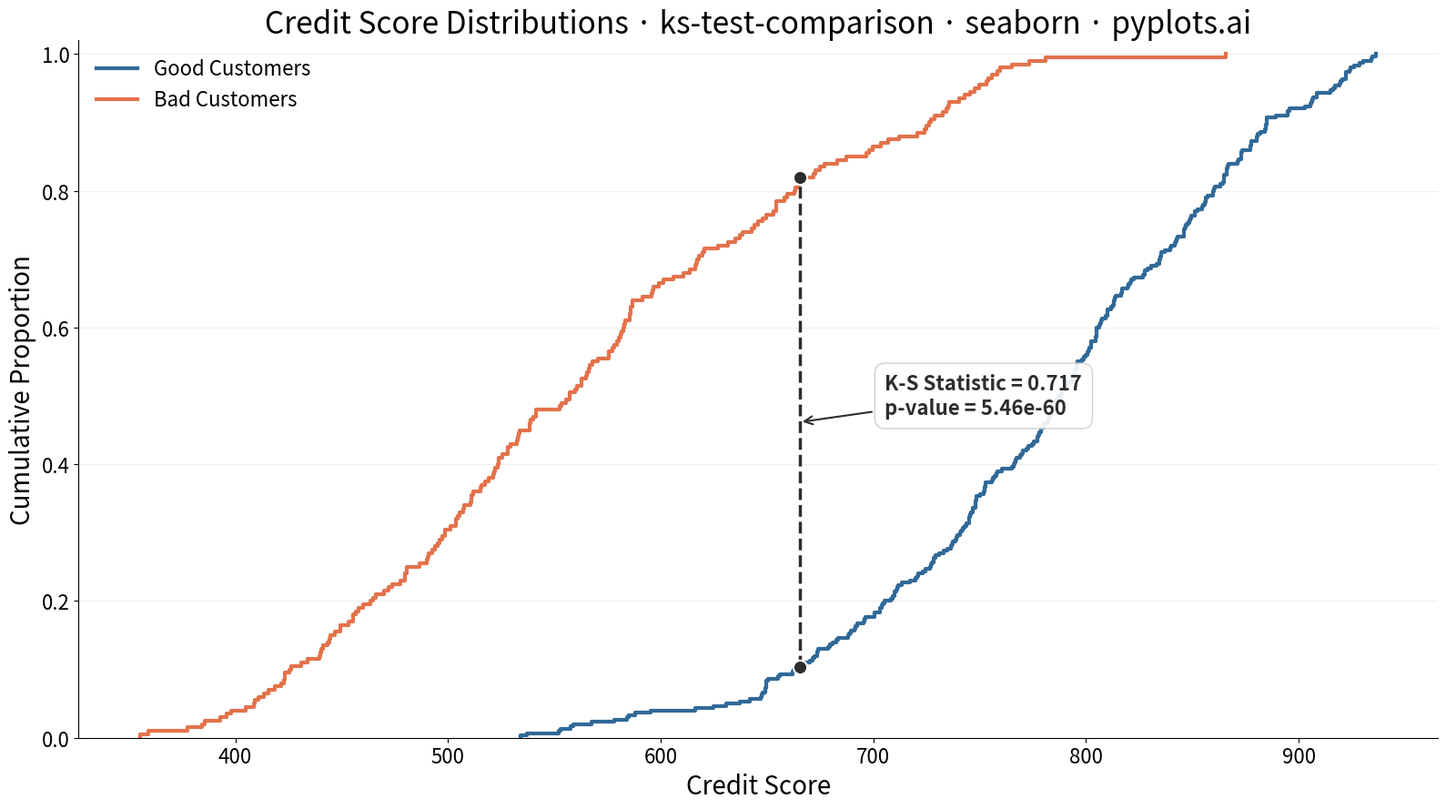

Source code (Python):
""" pyplots.ai
ks-test-comparison: Kolmogorov-Smirnov Plot for Distribution Comparison
Library: seaborn 0.13.2 | Python 3.14.3
Quality: 86/100 | Created: 2026-02-17
"""

import matplotlib.pyplot as plt
import numpy as np
import seaborn as sns
from scipy import stats


# Data - credit scoring: Good vs Bad customer score distributions
np.random.seed(42)
good_scores = np.random.beta(5, 2, size=300) * 600 + 350
bad_scores = np.random.beta(2, 4, size=200) * 600 + 350

# Compute K-S statistic
ks_stat, p_value = stats.ks_2samp(good_scores, bad_scores)

# Compute ECDFs manually for finding max distance point
good_sorted = np.sort(good_scores)
bad_sorted = np.sort(bad_scores)
all_values = np.sort(np.concatenate([good_sorted, bad_sorted]))
good_ecdf = np.searchsorted(good_sorted, all_values, side="right") / len(good_sorted)
bad_ecdf = np.searchsorted(bad_sorted, all_values, side="right") / len(bad_sorted)
distances = np.abs(good_ecdf - bad_ecdf)
max_idx = np.argmax(distances)
max_x = all_values[max_idx]
max_y_good = good_ecdf[max_idx]
max_y_bad = bad_ecdf[max_idx]

# Plot
fig, ax = plt.subplots(figsize=(16, 9))

sns.ecdfplot(data=good_scores, ax=ax, linewidth=3, color="#306998", label="Good Customers")
sns.ecdfplot(data=bad_scores, ax=ax, linewidth=3, color="#E3724B", label="Bad Customers")

# Highlight K-S statistic: vertical line at max divergence
ax.plot(
    [max_x, max_x],
    [min(max_y_good, max_y_bad), max(max_y_good, max_y_bad)],
    color="#2D2D2D",
    linewidth=2.5,
    linestyle="--",
    zorder=5,
)
ax.scatter([max_x, max_x], [max_y_good, max_y_bad], color="#2D2D2D", s=120, zorder=6, edgecolors="white", linewidth=1.5)

# Annotate K-S statistic and p-value
ax.annotate(
    f"K-S Statistic = {ks_stat:.3f}\np-value = {p_value:.2e}",
    xy=(max_x, (max_y_good + max_y_bad) / 2),
    xytext=(max_x + 40, 0.5),
    fontsize=16,
    fontweight="bold",
    color="#2D2D2D",
    ha="left",
    va="center",
    bbox={"boxstyle": "round,pad=0.5", "facecolor": "white", "edgecolor": "#CCCCCC", "alpha": 0.9},
    arrowprops={"arrowstyle": "->", "color": "#2D2D2D", "linewidth": 1.5},
)

# Style
ax.set_xlabel("Credit Score", fontsize=20)
ax.set_ylabel("Cumulative Proportion", fontsize=20)
ax.set_title("Credit Score Distributions · ks-test-comparison · seaborn · pyplots.ai", fontsize=24, fontweight="medium")
ax.tick_params(axis="both", labelsize=16)
ax.set_ylim(0, 1.02)
ax.spines["top"].set_visible(False)
ax.spines["right"].set_visible(False)
ax.yaxis.grid(True, alpha=0.2, linewidth=0.8)
ax.legend(fontsize=16, frameon=False, loc="upper left")

plt.tight_layout()
plt.savefig("plot.png", dpi=300, bbox_inches="tight")
